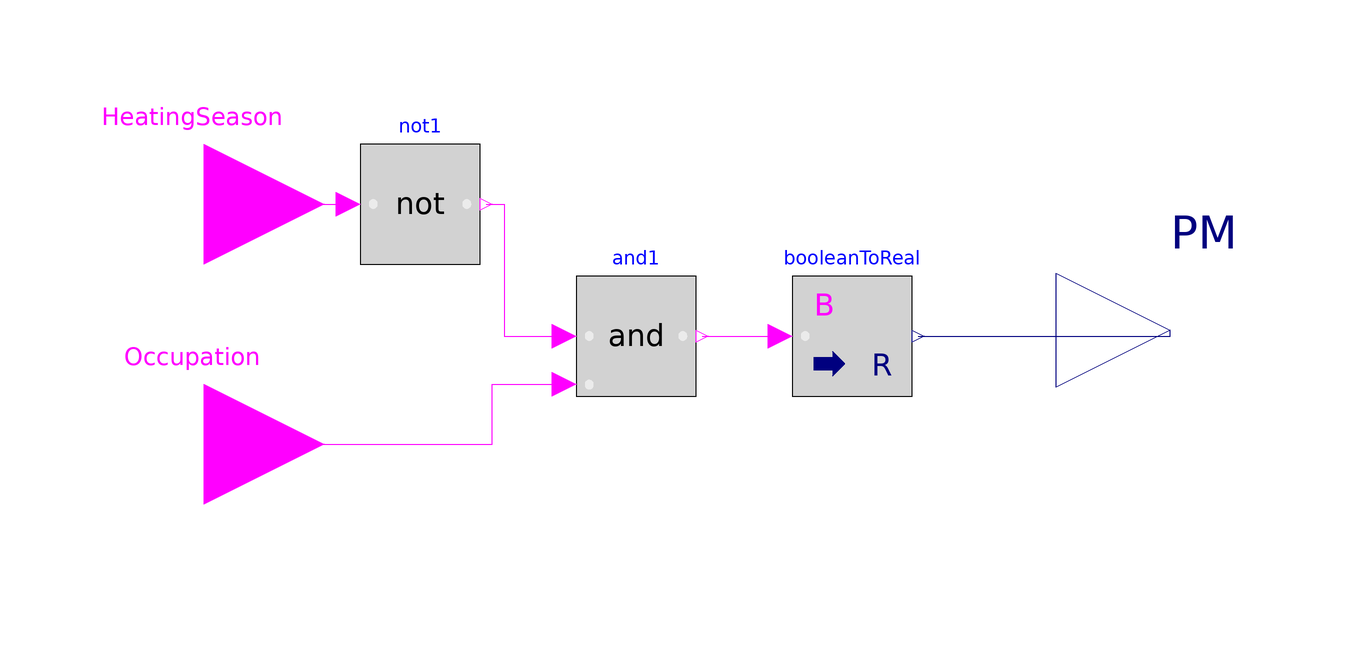

Above is the diagram view of the following Modelica model: its components placed by their Placement annotations and its connect equations drawn as lines.

model PM_1

  Modelica.Blocks.Interfaces.RealOutput PM "Connector of Real output signals"
    annotation (Placement(transformation(extent={{60,58},{98,96}})));

  Modelica.Blocks.Interfaces.BooleanInput Occupation
    "Connector of Boolean input signal"
    annotation (Placement(transformation(extent={{-102,38},{-62,78}})));
  Modelica.Blocks.Interfaces.BooleanInput HeatingSeason
    "Connector of Boolean input signal"
    annotation (Placement(transformation(extent={{-102,78},{-62,118}})));
  Modelica.Blocks.Logical.Not not1
    annotation (Placement(transformation(extent={{-56,88},{-36,108}})));
  Modelica.Blocks.Logical.And and1
    annotation (Placement(transformation(extent={{-20,66},{0,86}})));
  Modelica.Blocks.Math.BooleanToReal booleanToReal(realTrue=0.5, realFalse=
        0) annotation (Placement(transformation(extent={{16,66},{36,86}})));
equation
  connect(HeatingSeason, not1.u)
    annotation (Line(points={{-82,98},{-58,98}}, color={255,0,255}));
  connect(not1.y, and1.u1) annotation (Line(points={{-35,98},{-32,98},{-32,
          76},{-22,76}}, color={255,0,255}));
  connect(Occupation, and1.u2) annotation (Line(points={{-82,58},{-34,58},{
          -34,68},{-22,68}}, color={255,0,255}));
  connect(and1.y, booleanToReal.u)
    annotation (Line(points={{1,76},{4,76},{14,76}}, color={255,0,255}));
  connect(booleanToReal.y, PM)
    annotation (Line(points={{37,76},{79,76},{79,77}}, color={0,0,127}));
  annotation (                                 Diagram(coordinateSystem(
          preserveAspectRatio=false, extent={{-60,40},{60,120}})),
    Icon(coordinateSystem(extent={{-60,40},{60,120}})),
    Documentation(info="<html>
<h4>Pilotage des parois mobiles</h4>
<p>Ce pilotage d&eacute;pend de la saison de chauffe et de l&apos;occupation du b&acirc;timent.</p>
<p>Si l&apos;on est en p&eacute;riode d&apos;&eacute;t&eacute; et que le b&acirc;timent est occup&eacute;, on baisse les parois mobiles &agrave; moiti&eacute;.</p>
</html>"));
end PM_1;